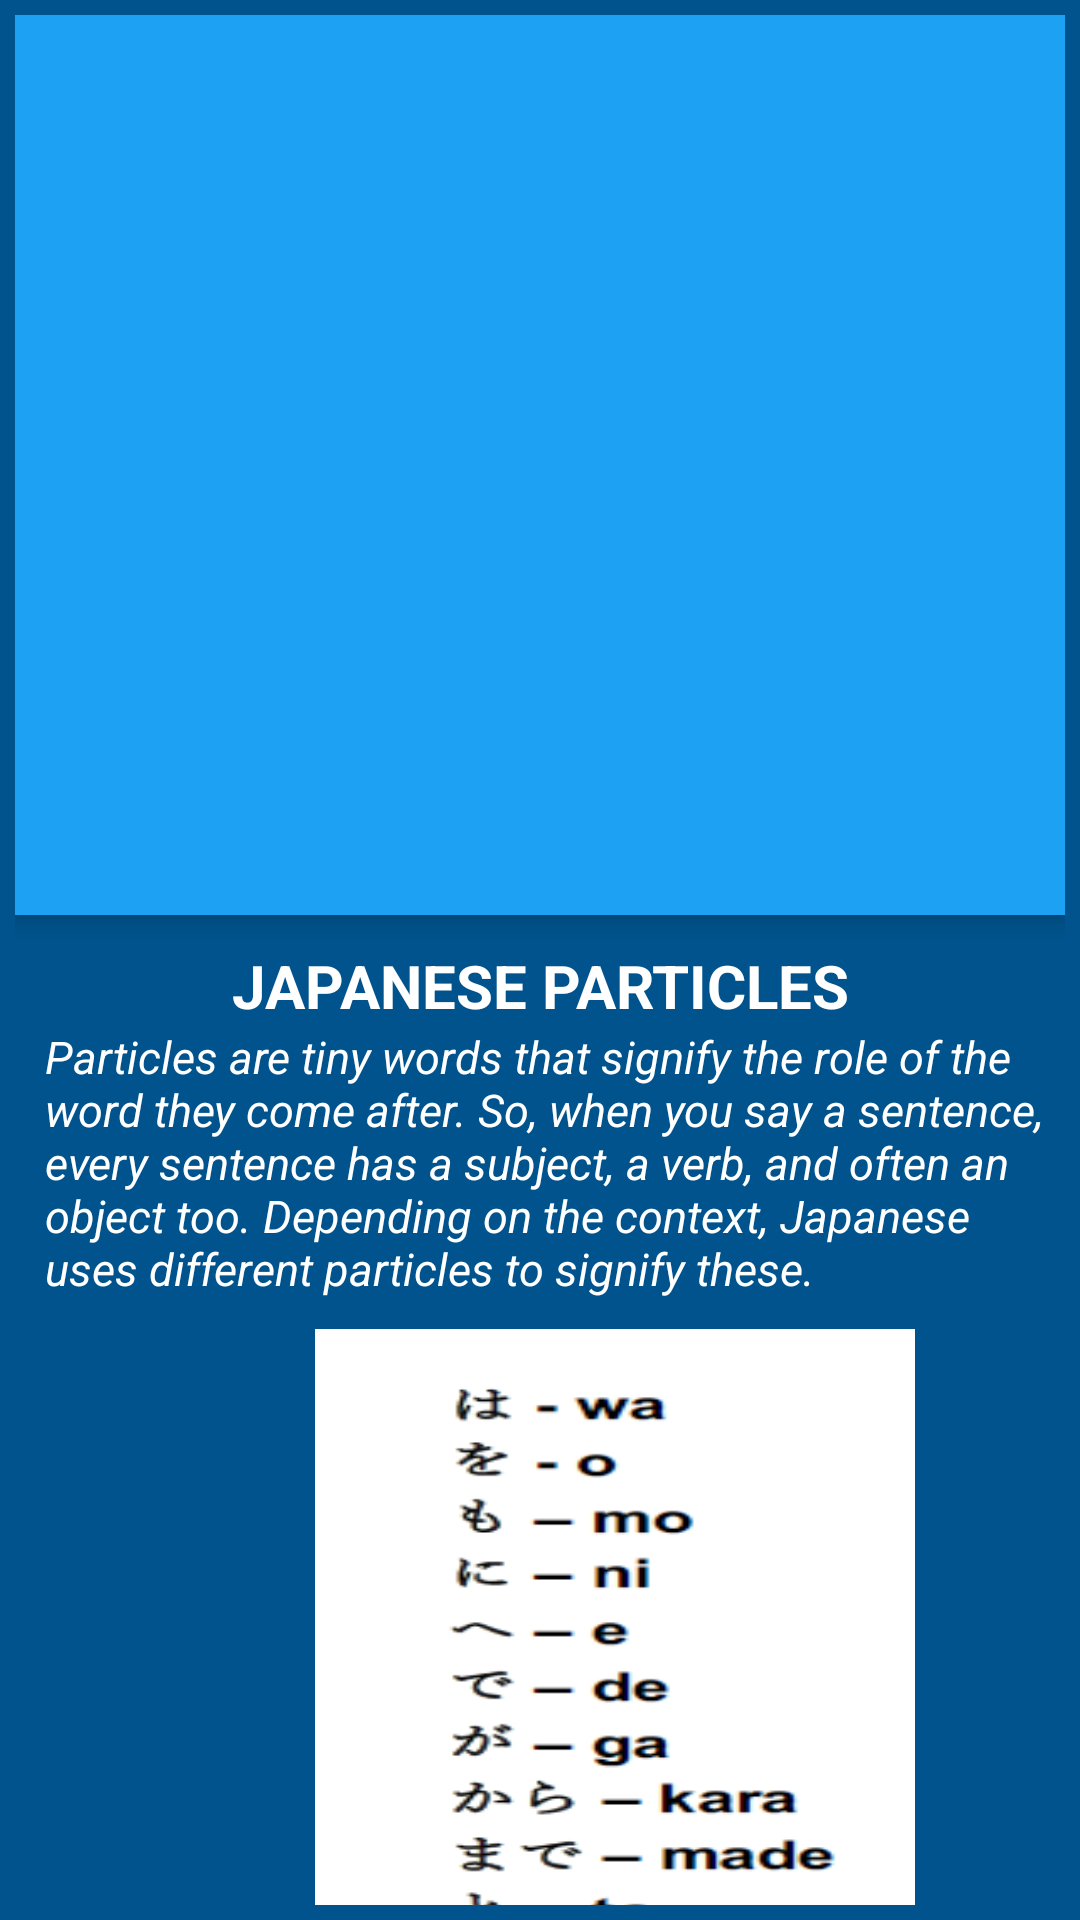

Produce the Android XML layout that renders to this screen, including the resource entries it uses.
<!-- AndroidManifest.xml: application theme Theme.Navigation -->
<!-- res/layout/activity_lesson4_grammar.xml -->
<?xml version="1.0" encoding="utf-8"?>
<androidx.coordinatorlayout.widget.CoordinatorLayout xmlns:android="http://schemas.android.com/apk/res/android"
    xmlns:app="http://schemas.android.com/apk/res-auto"
    xmlns:tools="http://schemas.android.com/tools"
    android:layout_width="match_parent"
    android:layout_height="match_parent"
    android:padding="5dp"
    android:background="@color/maverick"
    tools:context=".Lesson4_Grammar">

    <com.google.android.material.appbar.AppBarLayout
        android:layout_width="match_parent"
        android:layout_height="wrap_content">

        <com.google.android.material.appbar.CollapsingToolbarLayout
            android:layout_width="match_parent"
            android:layout_height="300dp"
            app:layout_scrollFlags="scroll|enterAlways"
            app:contentScrim="@color/maverick">
            <ImageView
                android:layout_width="match_parent"
                android:layout_height="match_parent"
                android:src="@drawable/blossom"
                android:scaleType="centerCrop"
                app:layout_collapseMode="parallax"/>
            <androidx.appcompat.widget.Toolbar
                android:layout_width="match_parent"
                android:layout_height="?attr/actionBarSize"/>
        </com.google.android.material.appbar.CollapsingToolbarLayout>

    </com.google.android.material.appbar.AppBarLayout>
    <androidx.core.widget.NestedScrollView
        android:layout_width="match_parent"
        android:layout_height="match_parent"
        app:layout_behavior="@string/appbar_scrolling_view_behavior">

        <LinearLayout
            android:layout_width="match_parent"
            android:layout_height="match_parent"
            android:orientation="vertical">

            <TextView
                android:layout_width="match_parent"
                android:layout_height="wrap_content"
                android:layout_marginTop="10dp"
                android:text="JAPANESE PARTICLES"
                android:textAlignment="center"
                android:textColor="@color/white"
                android:textSize="20sp"
                android:textStyle="bold" />
            <TextView
                android:layout_width="match_parent"
                android:layout_height="wrap_content"
                android:layout_marginStart="10dp"
                android:text="@string/particle"
                android:textColor="@color/white"
                android:textSize="15sp"
                android:textStyle="italic" />
            <ImageView
                android:layout_width="200dp"
                android:layout_marginStart="100dp"
                android:layout_height="300dp"
                android:layout_marginTop="10dp"
                android:background="@drawable/particle" />

            <TextView
                android:layout_width="match_parent"
                android:layout_height="wrap_content"
                android:layout_marginTop="10dp"
                android:text="1."
                android:textColor="@color/white"
                android:textSize="20sp"
                android:textStyle="bold" />
            <TextView
                android:layout_width="match_parent"
                android:layout_height="wrap_content"
                android:layout_marginStart="10dp"
                android:layout_marginTop="15dp"
                android:text="@string/part1"
                android:textColor="@color/white"
                android:textSize="15sp"/>
            <TextView
                android:layout_width="match_parent"
                android:layout_height="wrap_content"
                android:layout_marginTop="10dp"
                android:text="2."
                android:textColor="@color/white"
                android:textSize="20sp"
                android:textStyle="bold" />
            <TextView
                android:layout_width="match_parent"
                android:layout_height="wrap_content"
                android:layout_marginStart="10dp"
                android:layout_marginTop="10dp"
                android:text="@string/part2"
                android:textColor="@color/white"
                android:textSize="15sp"/>
            <TextView
                android:layout_width="match_parent"
                android:layout_height="wrap_content"
                android:layout_marginTop="10dp"
                android:text="3."
                android:textColor="@color/white"
                android:textSize="20sp"
                android:textStyle="bold" />
            <TextView
                android:layout_width="match_parent"
                android:layout_height="wrap_content"
                android:layout_marginStart="10dp"
                android:layout_marginTop="10dp"
                android:text="@string/part3"
                android:textColor="@color/white"
                android:textSize="15sp"/>
            <TextView
                android:layout_width="match_parent"
                android:layout_height="wrap_content"
                android:layout_marginTop="10dp"
                android:text="4."
                android:textColor="@color/white"
                android:textSize="20sp"
                android:textStyle="bold" />
            <TextView
                android:layout_width="match_parent"
                android:layout_height="wrap_content"
                android:layout_marginStart="10dp"
                android:layout_marginTop="10dp"
                android:text="@string/part4"
                android:textColor="@color/white"
                android:textSize="15sp"/>
            <TextView
                android:layout_width="match_parent"
                android:layout_height="wrap_content"
                android:layout_marginTop="10dp"
                android:text="5."
                android:textColor="@color/white"
                android:textSize="20sp"
                android:textStyle="bold" />
            <TextView
                android:layout_width="match_parent"
                android:layout_height="wrap_content"
                android:layout_marginStart="10dp"
                android:layout_marginTop="10dp"
                android:text="@string/part5"
                android:textColor="@color/white"
                android:textSize="15sp"/>



        </LinearLayout>

    </androidx.core.widget.NestedScrollView>
</androidx.coordinatorlayout.widget.CoordinatorLayout>
<!-- resources referenced by this layout -->
<resources>
  <color name="maverick">#00538C</color>
  <color name="white">#FFFFFFFF</color>
  <!-- drawable particle: png bitmap (drawable, 16691 bytes) -->
  <string name="part1">は – wa - は (wa) follows the topic the speaker wants to talk about. Therefore, wa（は）is often called topic marking particle. The “topic” is often the grammatical subject, but can be anything (including the grammatical object, and sometimes the verb), and it may also follow some other particles.</string>
  <string name="part2">に – ni - に (ni) indicates a place toward where someone or something moves. It is preceded by the name of the place and followed by a verb which indicates a moving action such as iku (行く) “to go.” It is also used with giving/receiving verbs and can then mean “from”. In the case of passive verbs, it marks the grammatical agent, making it the same as “by” in English. (i.e. “my wallet was stolen by my brother.” ). に is also used to indicate the location of existence when combined with the verbs いる or ある, making it the Japanese version of “at” (in some instances).</string>
  <string name="part3">で – de - で (de) is used to indicate location of an action. The performer of the action (the subject) is followed by either of the particles wa or ga, and the place is followed by de. However it can’t be used with with the verbs いる or ある.</string>
  <string name="part4">が – ga - が (ga) marks the grammatical subject of a sentence when it is first introduced to a conversation. It can also be used to join sentences, like the word “but”, but that が is technically a different word. The particle が can also be used to emphasize the subject or distinguish it from others. While は is used when a question word (who, where, etc) comes after the topic in the sentence (レストランはどこですか。), we use the particle が when the question word is the subject or part of it.</string>
  <string name="part5">の – no - の (no) indicates possession (functioning like the English “apostrophe-S”). In the structure A no B, B belongs to A, however, many nouns act like adjectives when followed by no. It directly follows nouns and noun phrases.</string>
  <string name="particle">Particles are tiny words that signify the role of the word they come after. So, when you say a sentence, every sentence has a subject, a verb, and often an object too. Depending on the context, Japanese uses different particles to signify these.</string>
  <style name="Theme.Navigation" parent="Theme.MaterialComponents.DayNight.DarkActionBar">
          
          <item name="colorPrimary">#1da1f2</item>
          <item name="colorPrimaryVariant">#00538C</item>
          <item name="colorOnPrimary">@color/white</item>
          
          <item name="colorSecondary">@color/teal_200</item>
          <item name="colorSecondaryVariant">@color/teal_700</item>
          <item name="colorOnSecondary">@color/black</item>
          
          <item name="android:statusBarColor">?attr/colorPrimaryVariant</item>
          
      </style>
  <color name="teal_200">#FF03DAC5</color>
  <color name="teal_700">#FF018786</color>
  <color name="black">#FF000000</color>
</resources>
